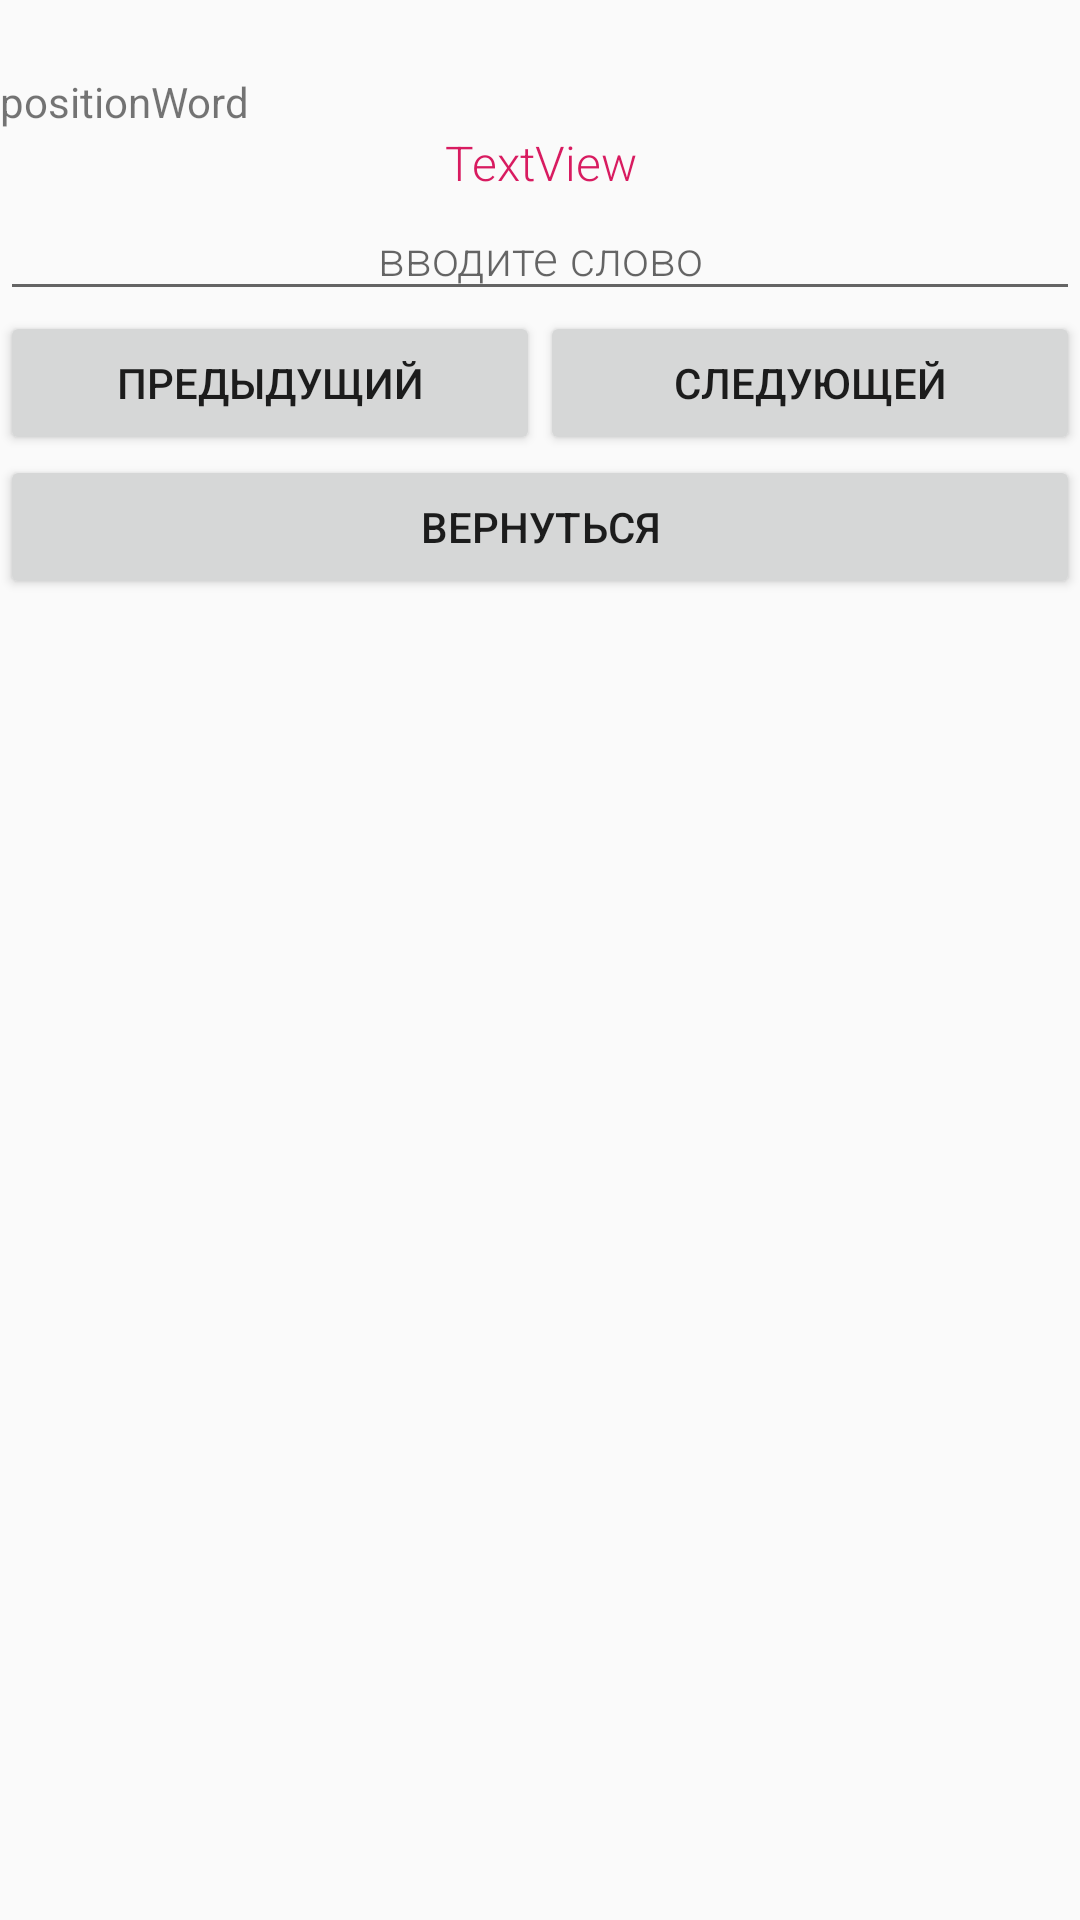

Reconstruct the res/layout file that produces this screen, plus the resources it refers to.
<!-- AndroidManifest.xml: application theme AppTheme -->
<!-- res/layout/activity_check.xml -->
<?xml version="1.0" encoding="utf-8"?>
<LinearLayout xmlns:android="http://schemas.android.com/apk/res/android"
    xmlns:app="http://schemas.android.com/apk/res-auto"
    xmlns:tools="http://schemas.android.com/tools"
    android:layout_width="match_parent"
    android:layout_height="match_parent"
    android:orientation="vertical"
    tools:context=".checkActivity"
    android:id="@+id/checkLayout">



    <TextView
        android:id="@+id/header"
        android:layout_width="match_parent"
        android:layout_height="wrap_content"
        android:gravity="center"

        android:textSize="18dp" />
    

    <TextView
        android:id="@+id/positionWord"
        android:layout_width="match_parent"
        android:layout_height="wrap_content"
        android:text="positionWord" />

    <TextView
        android:id="@+id/textViewUp"
        android:layout_width="match_parent"
        android:layout_height="wrap_content"
        style="@style/studyActivityTextVew"
        android:text="TextView" />

    <EditText
        android:id="@+id/editTextDown_Check"
        style="@style/studyActivityTextVew"
        android:layout_width="match_parent"
        android:layout_height="wrap_content"
        android:hint="@string/enterWord"
        />

    <LinearLayout
        android:layout_width="match_parent"
        android:layout_height="wrap_content"
        android:orientation="horizontal">

        <Button
            android:id="@+id/buttonPrevious"
            android:layout_width="match_parent"
            android:layout_height="wrap_content"
            android:onClick="previousWord"
            android:layout_weight="1"
            android:text="@string/battonPrew" />

        <Button
            android:id="@+id/buttonNext"
            android:layout_width="match_parent"
            android:layout_height="wrap_content"
            android:onClick="nextWord"
            android:layout_weight="1"
            android:text="@string/battonNext" />
    </LinearLayout>

    <Button
        android:id="@+id/button3"
        android:layout_width="match_parent"
        android:layout_height="wrap_content"
        android:onClick="previousLayout"
        android:text="Вернуться" />

</LinearLayout>
<!-- resources referenced by this layout -->
<resources>
  <string name="battonNext">Следующей</string>
  <string name="battonPrew">Предыдущий</string>
  <string name="enterWord">вводите слово</string>
  <style name="studyActivityTextVew">
          <item name="android:layout_height">wrap_content</item>
          <item name="android:layout_width">match_parent</item>
          <item name="android:fontFamily">sans-serif-light</item>
          <item name="android:textAppearance">?android:textAppearanceMedium</item>
          <item name="android:textSize">@dimen/textSizeSetting</item>
          <item name="android:gravity">center</item>
          <item name="android:textColor">@color/colorAccent</item>
  
      </style>
  <style name="AppTheme" parent="Theme.AppCompat.Light.DarkActionBar">
          
          <item name="colorPrimary">@color/colorPrimary</item>
          <item name="colorPrimaryDark">@color/colorPrimaryDark</item>
          <item name="colorAccent">@color/colorAccent</item>
      </style>
  <dimen name="textSizeSetting">16dp</dimen>
  <color name="colorAccent">#D81B60</color>
  <color name="colorPrimary">#008577</color>
  <color name="colorPrimaryDark">#00574B</color>
</resources>
